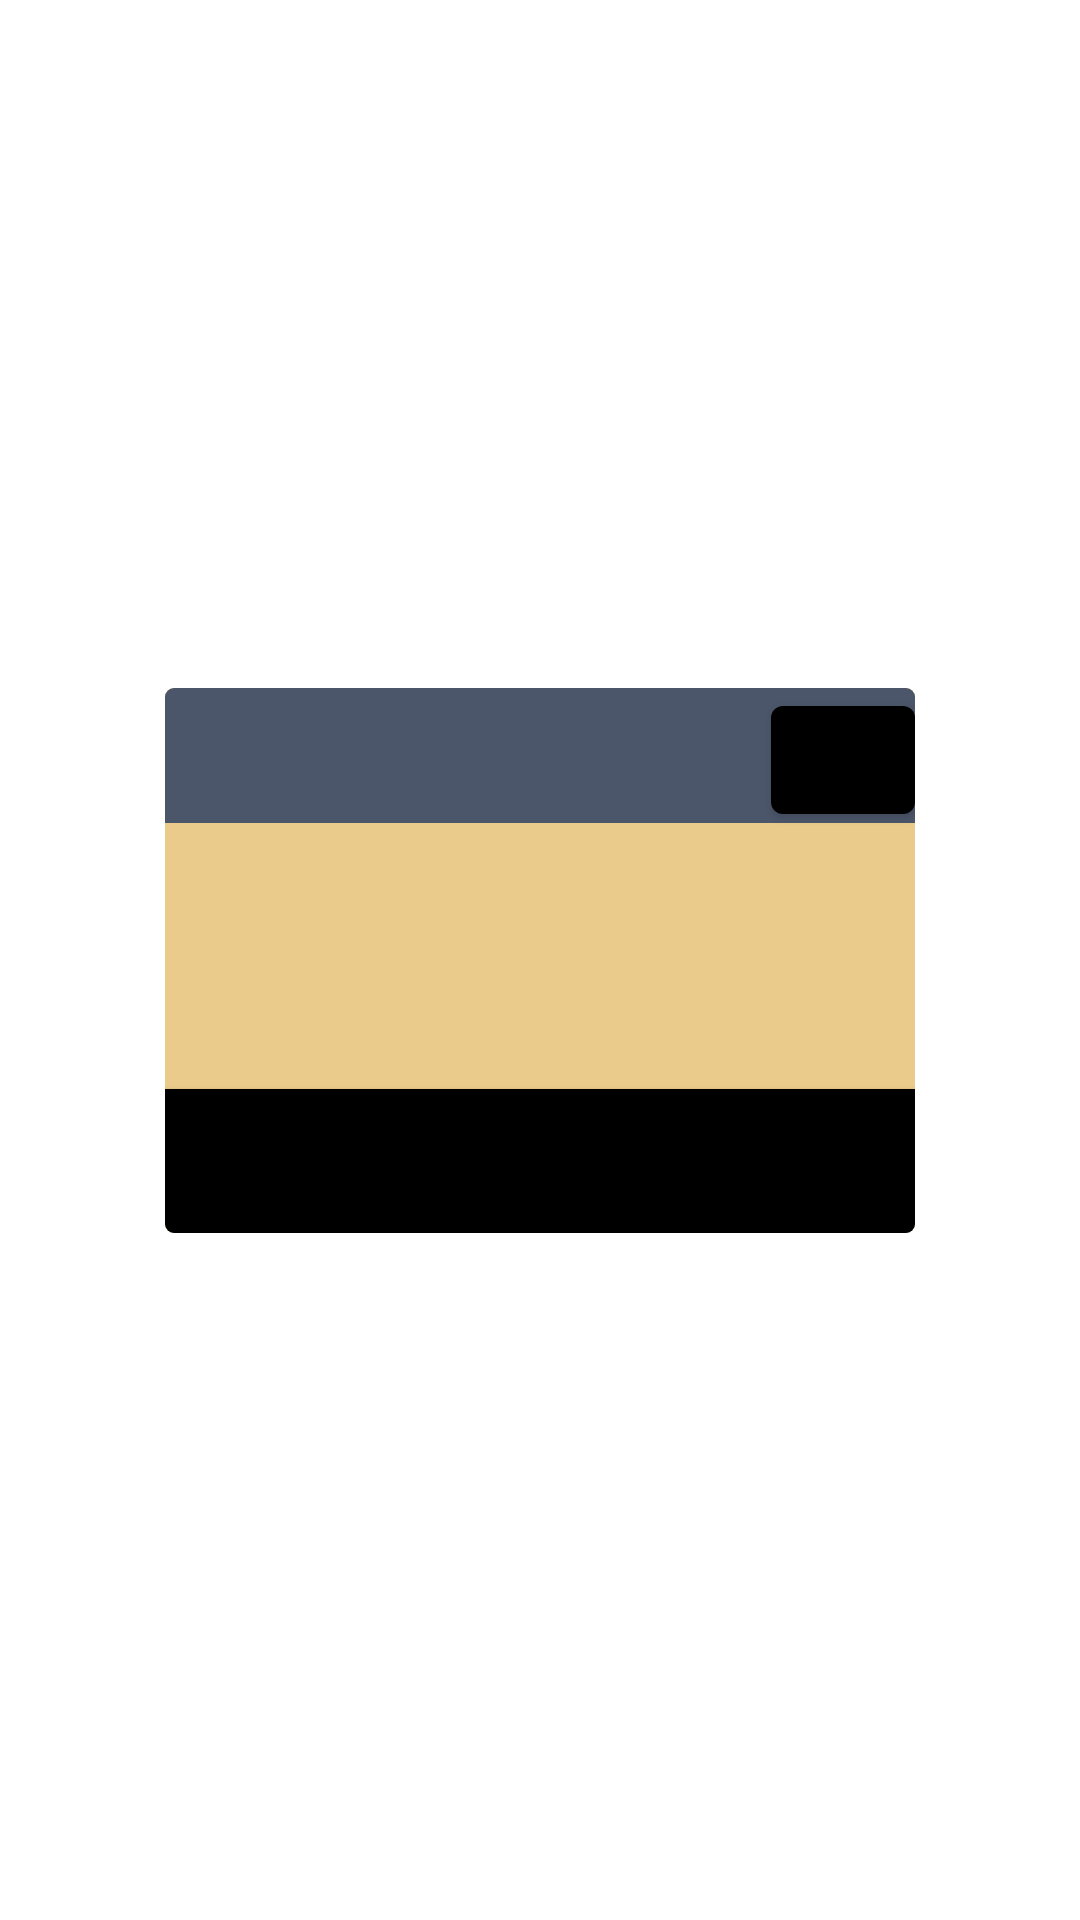

Here is an Android app screen rendered from its layout file. Give the layout XML and the strings, colors and styles it references.
<!-- AndroidManifest.xml: application theme Theme.Starc -->
<!-- res/layout/star_popup.xml -->
<?xml version="1.0" encoding="utf-8"?>
<androidx.constraintlayout.widget.ConstraintLayout xmlns:android="http://schemas.android.com/apk/res/android"
    xmlns:app="http://schemas.android.com/apk/res-auto"
    android:id="@+id/popup_window_background"
    android:layout_width="match_parent"
    android:layout_height="match_parent">


    <androidx.cardview.widget.CardView
        android:id="@+id/popup_window_view_with_border"
        android:layout_width="wrap_content"
        android:layout_height="wrap_content"
        android:layout_centerHorizontal="true"
        android:layout_centerVertical="true"
        app:cardBackgroundColor="#FFFFFF"
        app:cardCornerRadius="3dp"
        app:cardElevation="0dp"
        app:cardMaxElevation="0dp"
        app:cardPreventCornerOverlap="false"
        app:layout_constraintBottom_toBottomOf="parent"
        app:layout_constraintLeft_toLeftOf="parent"
        app:layout_constraintRight_toRightOf="parent"
        app:layout_constraintTop_toTopOf="parent">

        <androidx.cardview.widget.CardView
            android:id="@+id/popup_window_view"
            android:layout_width="wrap_content"
            android:layout_height="wrap_content"
            android:layout_centerInParent="true"
            android:layout_margin="2dp"
            app:cardBackgroundColor="@android:color/white"
            app:cardCornerRadius="3dp"
            app:cardElevation="0dp"
            app:cardMaxElevation="0dp"
            app:cardPreventCornerOverlap="false">

            <androidx.constraintlayout.widget.ConstraintLayout
                android:id="@+id/popup_window_background_container"
                android:layout_width="250dp"
                android:layout_height="wrap_content"
                android:layout_centerInParent="true"
                android:background="#EBCB8B"
                android:minHeight="170dp">

                <androidx.appcompat.widget.AppCompatTextView
                    android:id="@+id/popup_window_text"
                    android:layout_width="match_parent"
                    android:layout_height="match_parent"
                    android:layout_marginStart="8dp"
                    android:layout_marginTop="8dp"
                    android:layout_marginEnd="8dp"
                    android:layout_marginBottom="8dp"
                    android:gravity="center"
                    android:text=""
                    android:textAlignment="center"
                    android:textColor="#FFFFFF"
                    android:textSize="17sp"
                    android:textStyle="bold"
                    app:layout_constraintBottom_toTopOf="@+id/popup_window_button"
                    app:layout_constraintEnd_toEndOf="parent"
                    app:layout_constraintStart_toStartOf="parent"
                    app:layout_constraintTop_toBottomOf="@+id/popup_window_title" />

                <androidx.appcompat.widget.AppCompatTextView
                    android:id="@+id/popup_window_title"
                    android:layout_width="match_parent"
                    android:layout_height="45dp"
                    android:background="#4C566A"
                    android:gravity="center"
                    android:text=""
                    android:textAlignment="center"
                    android:textColor="#FFFFFF"
                    android:textSize="20sp"
                    app:autoSizeMaxTextSize="24dp"
                    app:autoSizeTextType="uniform"
                    app:layout_constraintEnd_toEndOf="parent"
                    app:layout_constraintStart_toStartOf="parent"
                    app:layout_constraintTop_toTopOf="parent" />

                <Button
                    android:id="@+id/popup_window_button"
                    android:layout_width="match_parent"
                    android:layout_height="48dp"
                    android:layout_marginTop="50dp"
                    android:background="#3B4252"
                    android:text=""
                    android:textAllCaps="false"
                    android:textColor="#FFFFFF"
                    android:textSize="20sp"
                    app:layout_constraintBottom_toBottomOf="parent"
                    app:layout_constraintEnd_toEndOf="parent"
                    app:layout_constraintStart_toStartOf="parent"
                    app:layout_constraintTop_toBottomOf="@+id/popup_window_text" />

                <Button
                    android:id="@+id/fav_button"
                    android:layout_width="48dp"
                    android:layout_height="48dp"
                    android:layout_margin="0dp"
                    android:padding="0dp"
                    android:text=""
                    android:textColor="#FFFFFF"
                    app:layout_constraintEnd_toEndOf="@id/popup_window_title"
                    app:layout_constraintTop_toTopOf="@id/popup_window_title" />


            </androidx.constraintlayout.widget.ConstraintLayout>

        </androidx.cardview.widget.CardView>
    </androidx.cardview.widget.CardView>

</androidx.constraintlayout.widget.ConstraintLayout>
<!-- resources referenced by this layout -->
<resources>
  <style name="Theme.Starc" parent="Theme.MaterialComponents.DayNight.DarkActionBar">
          
          <item name="colorPrimary">@color/black</item>
          <item name="colorPrimaryVariant">@color/black</item>
          <item name="colorOnPrimary">@color/white</item>
          
          <item name="colorSecondary">@color/teal_200</item>
          <item name="colorSecondaryVariant">@color/teal_700</item>
          <item name="colorOnSecondary">@color/black</item>
          
          <item name="android:statusBarColor" tools:targetApi="l">?attr/colorPrimaryVariant</item>
      </style>
  <color name="black">#FF000000</color>
  <color name="white">#FFFFFFFF</color>
  <color name="teal_200">#FF03DAC5</color>
  <color name="teal_700">#FF018786</color>
</resources>
